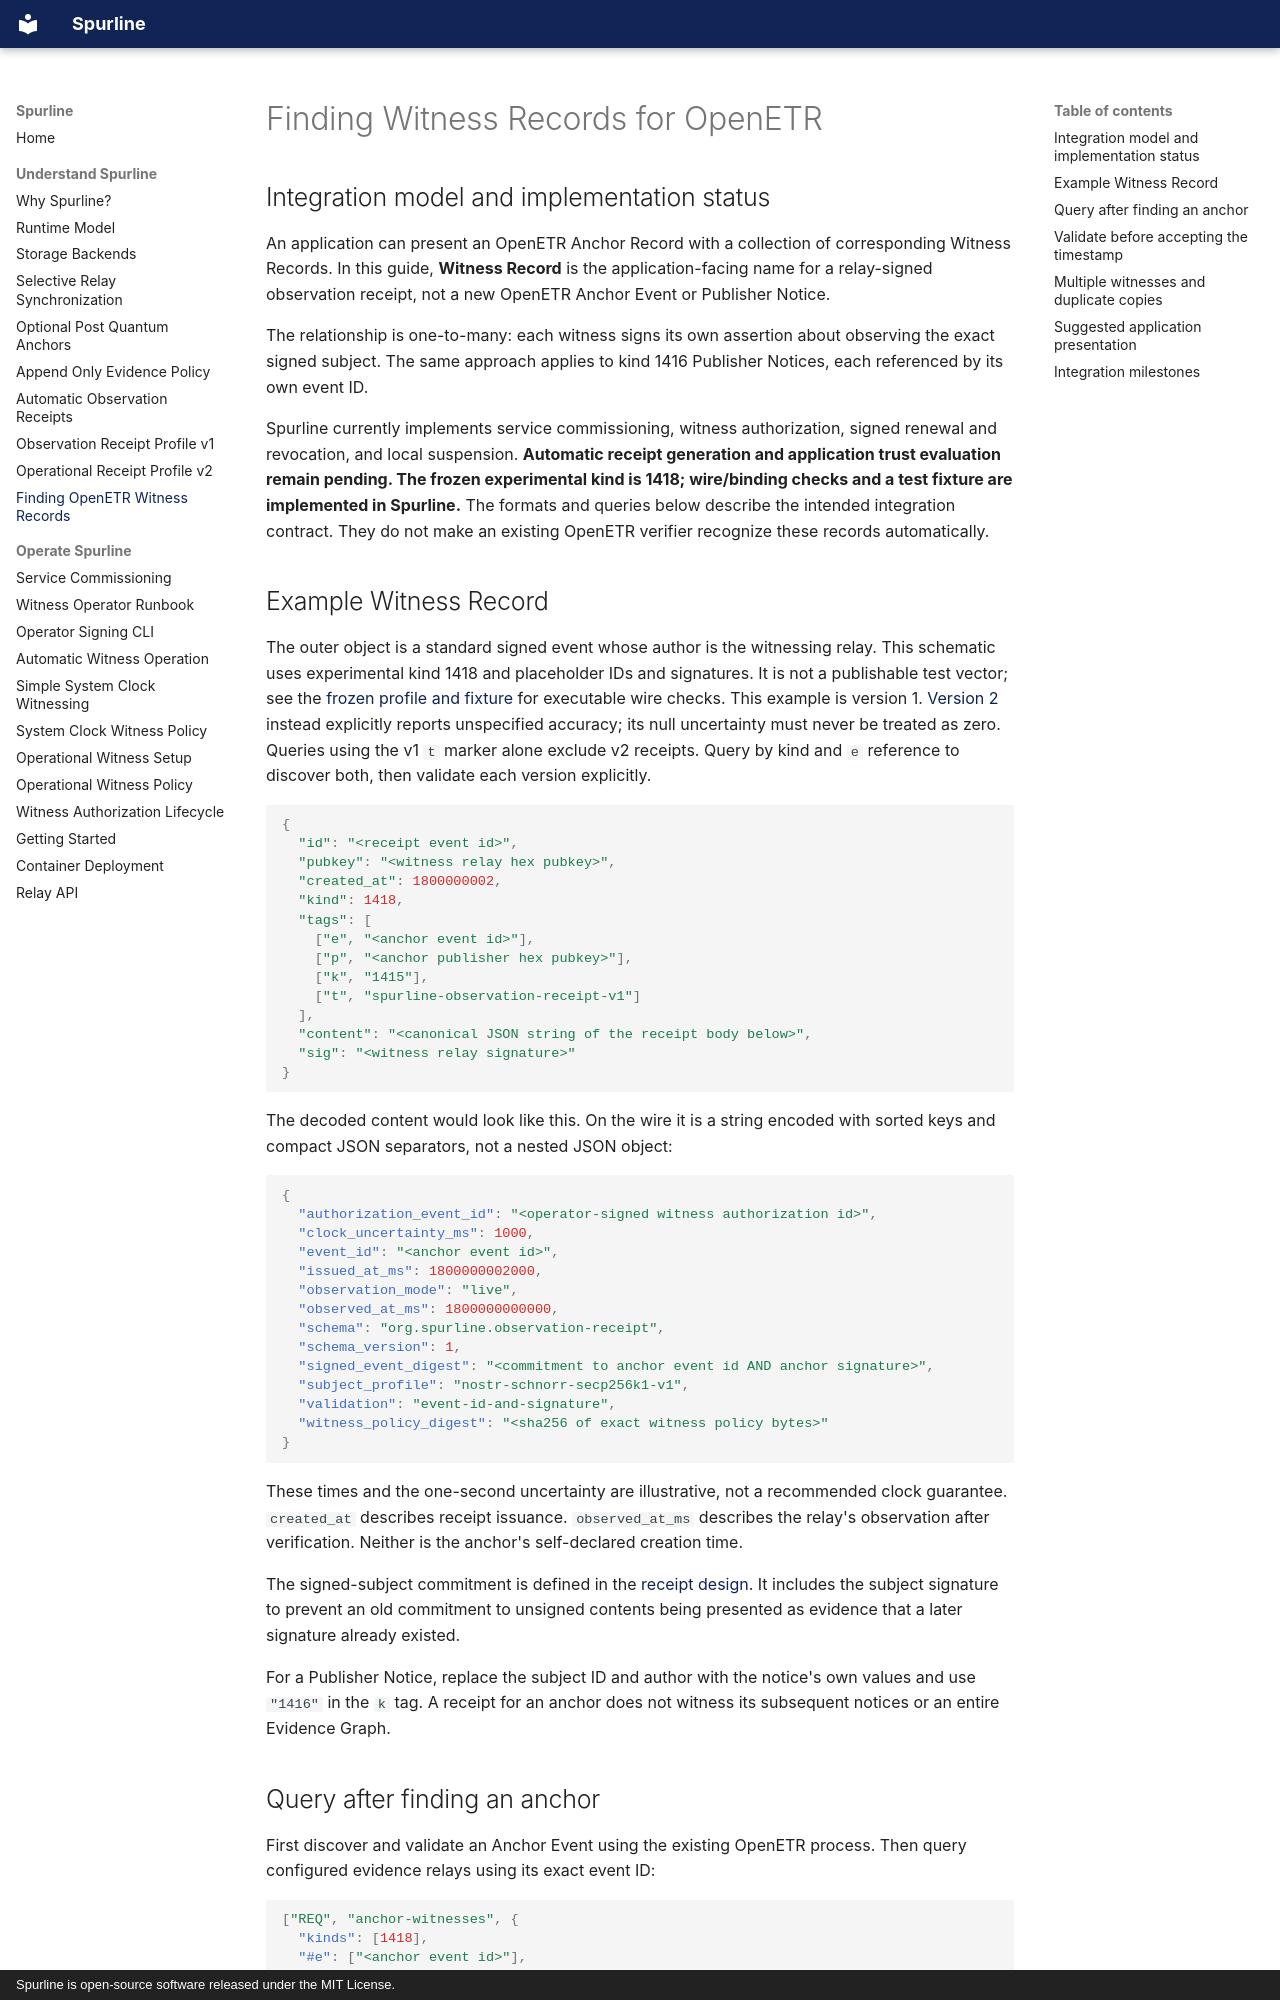

repository: trbouma/spurline · page: openetr-witness-records/index.html · generator: mkdocs · copyright: Spurline is open-source software released under the MIT License.

---
title: Finding Witness Records for OpenETR
description: Proposed receipt format, discovery queries, and multi-witness verification for applications.
---

# Finding Witness Records for OpenETR

## Integration model and implementation status

An application can present an OpenETR Anchor Record with a collection of
corresponding Witness Records. In this guide, **Witness Record** is the
application-facing name for a relay-signed observation receipt, not a new
OpenETR Anchor Event or Publisher Notice.

The relationship is one-to-many: each witness signs its own assertion about
observing the exact signed subject. The same approach applies to kind 1416
Publisher Notices, each referenced by its own event ID.

Spurline currently implements service commissioning, witness authorization,
signed renewal and revocation, and local suspension. **Automatic receipt generation and application trust evaluation remain pending.
The frozen experimental kind is 1418; wire/binding checks and a test fixture
are implemented in Spurline.** The formats and queries
below describe the intended integration contract. They do not make an existing
OpenETR verifier recognize these records automatically.

## Example Witness Record

The outer object is a standard signed event whose author is the witnessing
relay. This schematic uses experimental kind 1418 and placeholder IDs and
signatures. It is not a publishable test vector; see the
[frozen profile and fixture](observation-receipt-v1.md) for executable wire checks.
This example is version 1. [Version 2](observation-receipt-v2.md) instead explicitly
reports unspecified accuracy; its null uncertainty must never be treated as zero.
Queries using the v1 `t` marker alone exclude v2 receipts. Query by kind and `e`
reference to discover both, then validate each version explicitly.

```javascript
{
  "id": "<receipt event id>",
  "pubkey": "<witness relay hex pubkey>",
  "created_at": 1800000002,
  "kind": 1418,
  "tags": [
    ["e", "<anchor event id>"],
    ["p", "<anchor publisher hex pubkey>"],
    ["k", "1415"],
    ["t", "spurline-observation-receipt-v1"]
  ],
  "content": "<canonical JSON string of the receipt body below>",
  "sig": "<witness relay signature>"
}
```

The decoded content would look like this. On the wire it is a string encoded
with sorted keys and compact JSON separators, not a nested JSON object:

```json
{
  "authorization_event_id": "<operator-signed witness authorization id>",
  "clock_uncertainty_ms": 1000,
  "event_id": "<anchor event id>",
  "issued_at_ms": 1800000002000,
  "observation_mode": "live",
  "observed_at_ms": 1800000000000,
  "schema": "org.spurline.observation-receipt",
  "schema_version": 1,
  "signed_event_digest": "<commitment to anchor event id AND anchor signature>",
  "subject_profile": "nostr-schnorr-secp256k1-v1",
  "validation": "event-id-and-signature",
  "witness_policy_digest": "<sha256 of exact witness policy bytes>"
}
```

These times and the one-second uncertainty are illustrative, not a recommended
clock guarantee. `created_at` describes receipt issuance. `observed_at_ms`
describes the relay's observation after verification. Neither is the anchor's
self-declared creation time.

The signed-subject commitment is defined in the
[receipt design](automatic-observation-receipts.md#bind-the-signed-assertion).
It includes the subject signature to prevent an old commitment to unsigned
contents being presented as evidence that a later signature already existed.

For a Publisher Notice, replace the subject ID and author with the notice's own
values and use `"1416"` in the `k` tag. A receipt for an anchor does not witness
its subsequent notices or an entire Evidence Graph.
